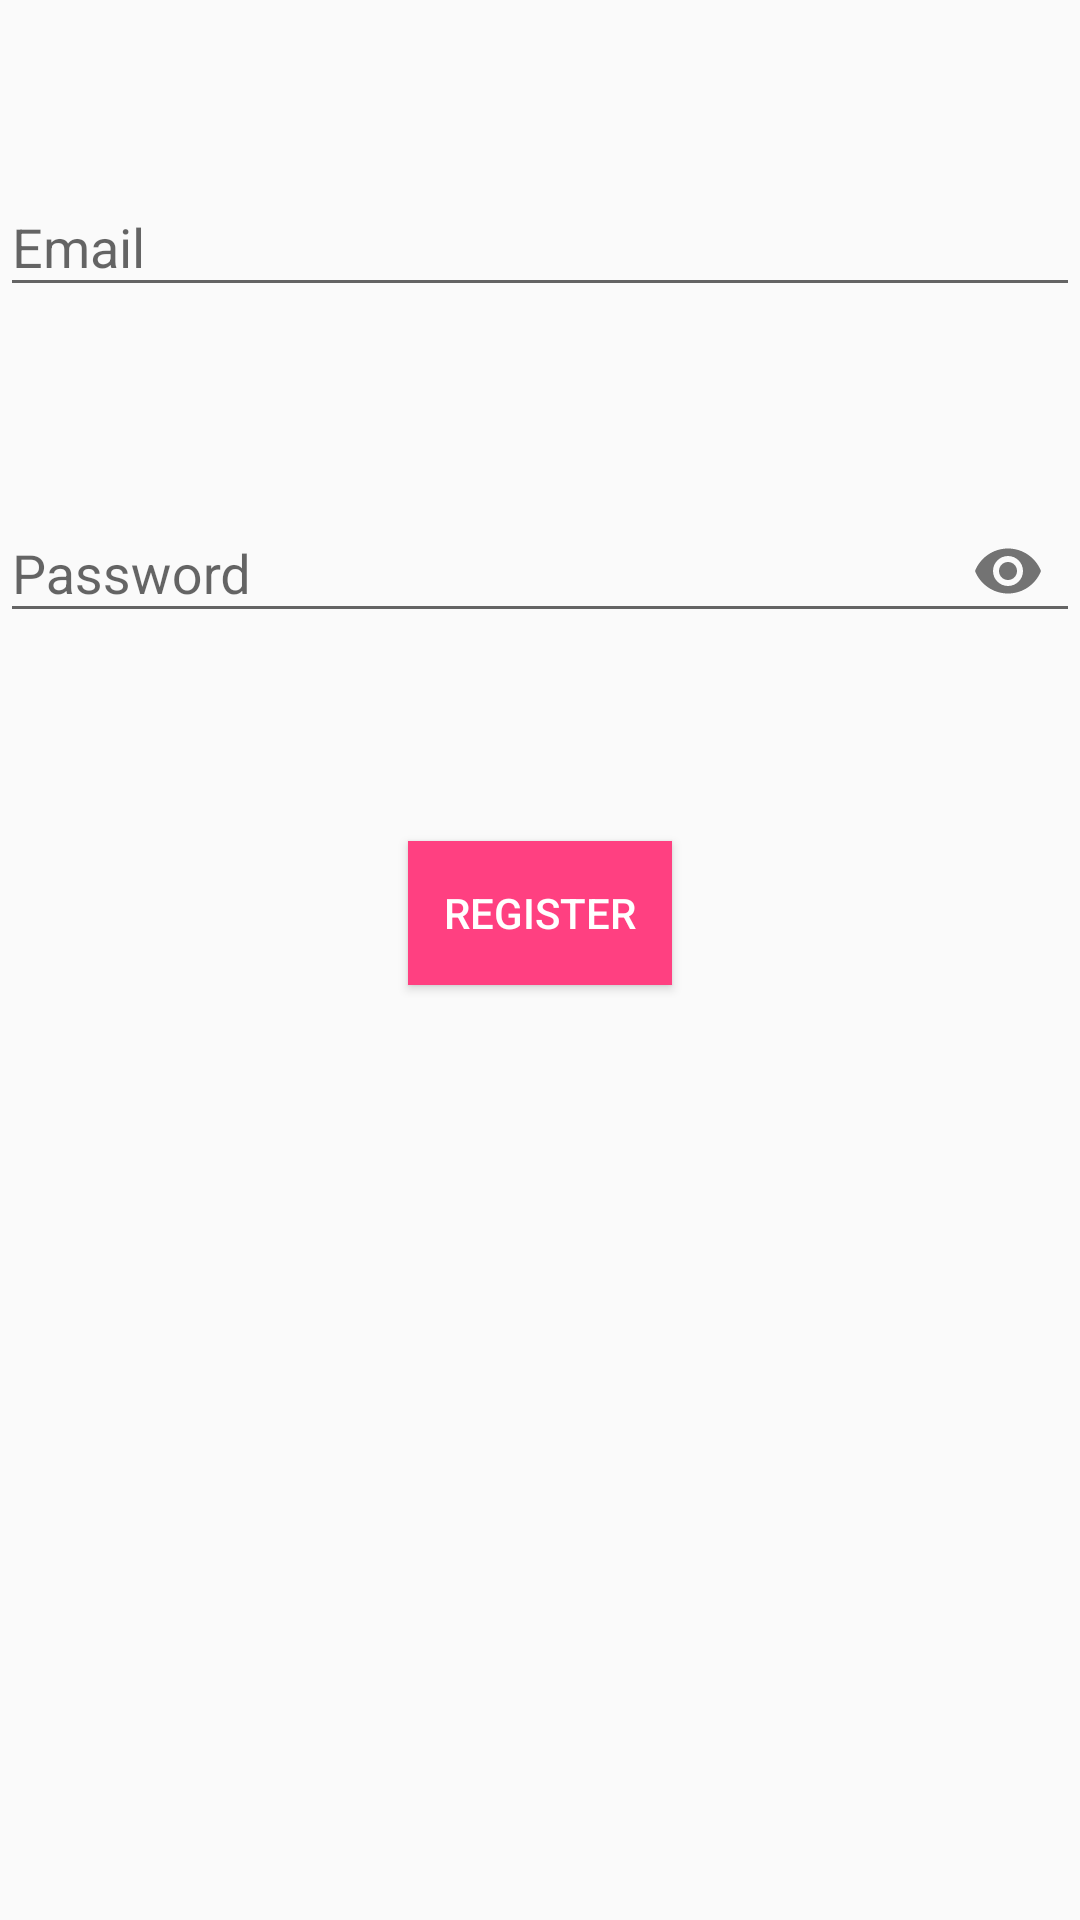

Reconstruct the res/layout file that produces this screen, plus the resources it refers to.
<!-- AndroidManifest.xml: application theme AppTheme -->
<!-- res/layout/activity_register.xml -->
<?xml version="1.0" encoding="utf-8"?>
<RelativeLayout
    xmlns:android="http://schemas.android.com/apk/res/android"
    xmlns:app="http://schemas.android.com/apk/res-auto"
    xmlns:tools="http://schemas.android.com/tools"
    android:layout_width="match_parent"
    android:layout_height="match_parent"
    tools:context="com.example.imingen.workoutpal.UI.RegisterActivity"
    android:clickable="true"
    android:focusable="true"
    android:focusableInTouchMode="true"
    android:id="@+id/register_activity">

    <android.support.design.widget.TextInputLayout
        android:id="@+id/emailField"
        android:layout_width="match_parent"
        android:layout_height="wrap_content"
        android:layout_alignParentLeft="true"
        android:layout_alignParentStart="true"
        android:layout_alignParentTop="true"
        android:layout_marginTop="50dp"
        android:hint="Email">

        <EditText
            android:layout_width="match_parent"
            android:layout_height="wrap_content"
            android:inputType="textEmailAddress" />
    </android.support.design.widget.TextInputLayout>

    <android.support.design.widget.TextInputLayout
        android:id="@+id/passwordField"
        android:layout_width="match_parent"
        android:layout_height="wrap_content"
        android:layout_marginTop="53dp"
        android:hint="Password"
        android:layout_below="@+id/emailField"
        android:layout_alignParentLeft="true"
        android:layout_alignParentStart="true"
        app:passwordToggleEnabled="true">

        <EditText
            android:layout_width="match_parent"
            android:layout_height="wrap_content"
            android:inputType="textPassword"
            />
    </android.support.design.widget.TextInputLayout>

    <Button
        android:id="@+id/registerButton"
        android:layout_width="wrap_content"
        android:layout_height="wrap_content"
        android:layout_below="@+id/passwordField"
        android:layout_centerHorizontal="true"
        android:layout_marginTop="66dp"
        android:background="@color/colorAccent"
        android:onClick="registerOnclick"
        android:text="Register"
        android:textColor="@color/cardview_light_background" />

    <ProgressBar
        android:id="@+id/progress_bar"
        style="@style/Widget.AppCompat.ProgressBar"
        android:layout_width="match_parent"
        android:layout_height="wrap_content"
        android:layout_below="@+id/registerButton"
        android:layout_marginTop="45dp"
        android:elevation="0dp"
        android:indeterminate="true"
        android:theme="@style/CircularProgress"
        android:visibility="gone" />

</RelativeLayout>
<!-- resources referenced by this layout -->
<resources>
  <color name="colorAccent">#ff4081</color>
  <style name="CircularProgress" parent="Theme.AppCompat.Light">
          <item name="colorAccent">@color/colorAccent</item>
      </style>
  <style name="AppTheme" parent="Theme.AppCompat.Light.NoActionBar">
          
          <item name="windowNoTitle">true</item>
          <item name="windowActionBar">false</item>
          <item name="colorPrimary">@color/colorPrimary</item>
          <item name="colorPrimaryDark">@color/colorPrimaryDark</item>
          <item name="colorAccent">@color/colorAccent</item>
      </style>
  <color name="colorPrimary">#13a48c</color>
  <color name="colorPrimaryDark">#303f9f</color>
</resources>
